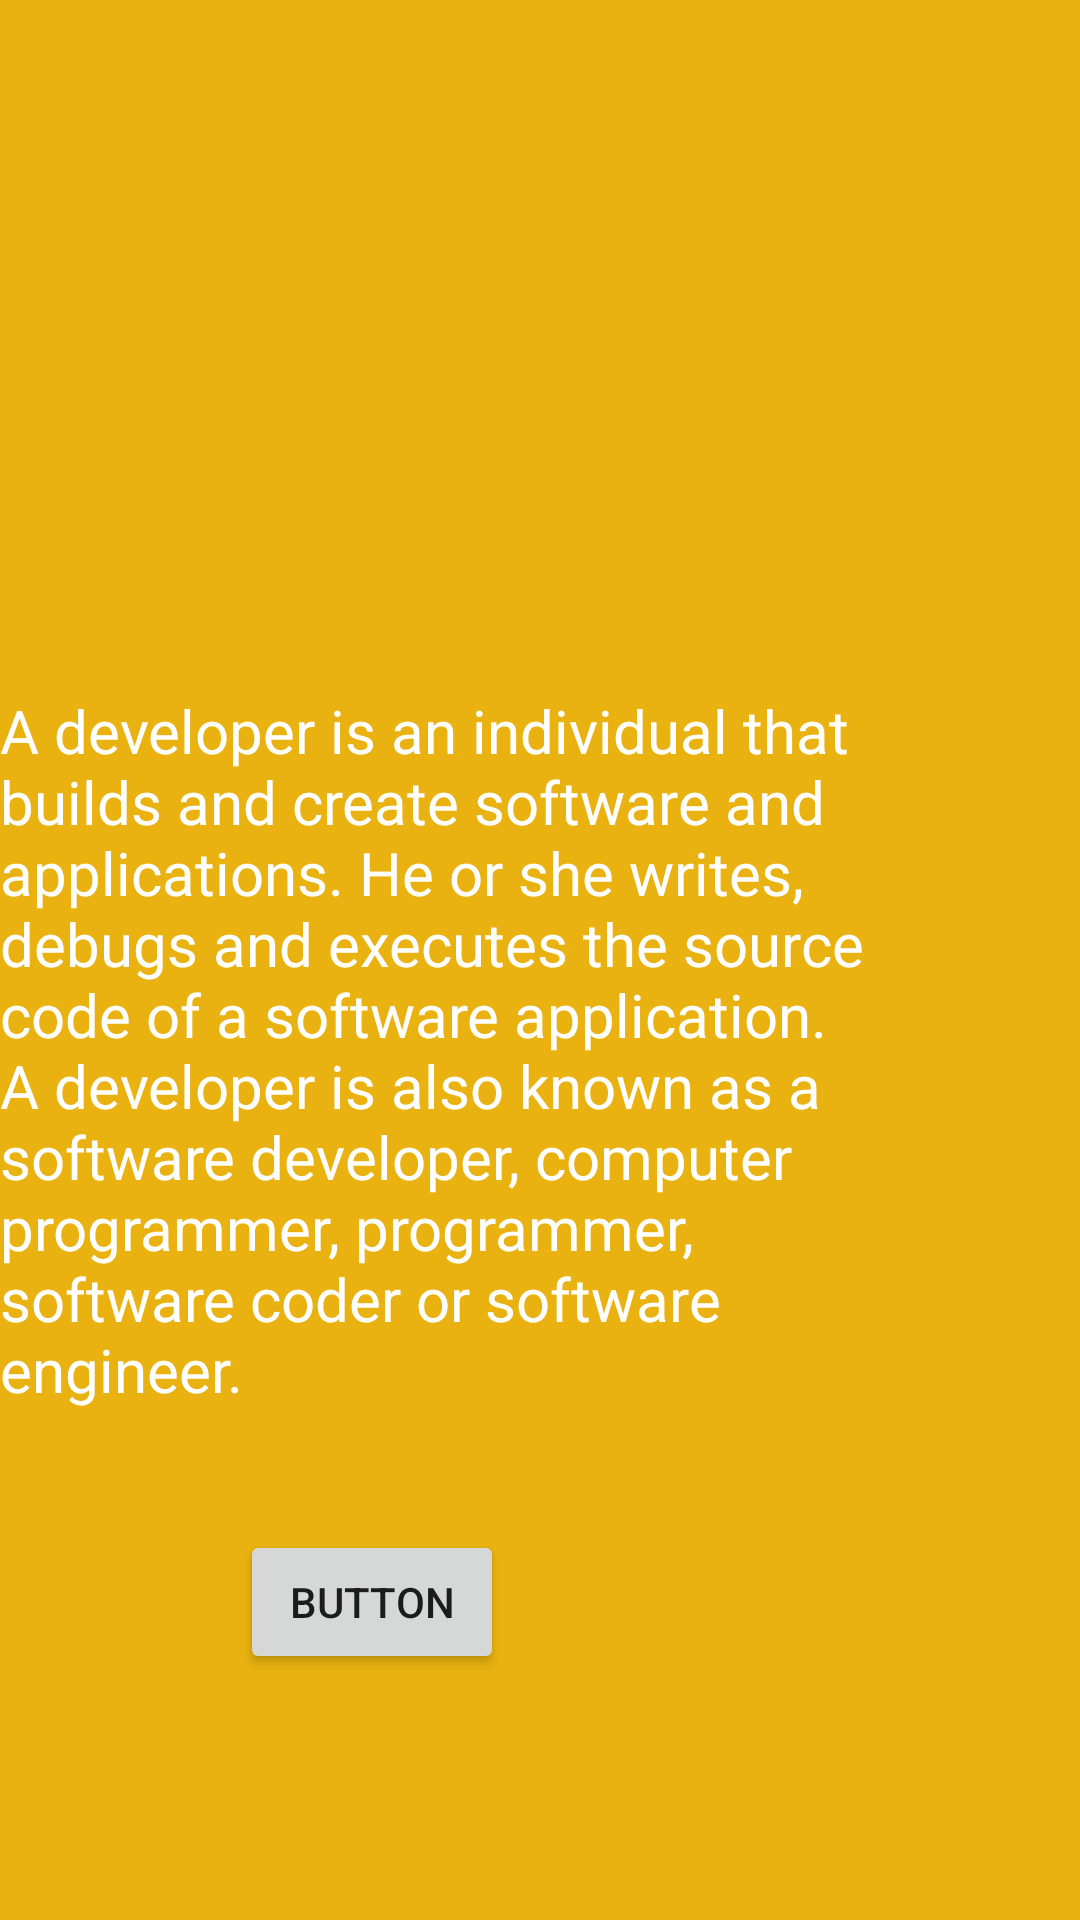

Produce the Android XML layout that renders to this screen, including the resource entries it uses.
<!-- AndroidManifest.xml: application theme Theme.Toko_Handphone -->
<!-- res/layout/fragment_profile.xml -->
<?xml version="1.0" encoding="utf-8"?>
<FrameLayout xmlns:android="http://schemas.android.com/apk/res/android"
    xmlns:app="http://schemas.android.com/apk/res-auto"
    xmlns:tools="http://schemas.android.com/tools"
    android:layout_width="match_parent"
    android:layout_height="match_parent"
    tools:context=".ProfileFragment"
    android:background="@color/Amber">


    <ScrollView
        android:layout_width="match_parent"
        android:layout_height="match_parent">

        <LinearLayout
            android:layout_width="match_parent"
            android:layout_height="wrap_content"
            android:orientation="vertical" >

            <ImageView
                android:id="@+id/imageView3"
                android:layout_width="300dp"
                android:layout_height="200dp"
                android:src="@drawable/baseline_account_circle_24" />

            <TextView
                android:id="@+id/textView4"
                android:layout_width="300dp"
                android:layout_height="300dp"
                android:gravity="fill"
                android:text="@string/Dev"
                android:textColor="@color/white"
                android:textSize="20dp" />

            <Button
                android:id="@+id/button3"
                android:layout_width="wrap_content"
                android:layout_height="wrap_content"
                android:layout_marginLeft="80dp"
                android:layout_marginTop="10dp"
                android:text="Button" />
        </LinearLayout>
    </ScrollView>

</FrameLayout>
<!-- resources referenced by this layout -->
<resources>
  <color name="Amber">#E9B210</color>
  <color name="white">#FFFFFFFF</color>
  <string name="Dev">A developer is an individual that builds and create software and applications. He or she writes, debugs and executes the source code of a software application. A developer is also known as a software developer, computer programmer, programmer, software coder or software engineer.</string>
  <style name="Theme.Toko_Handphone" parent="Theme.MaterialComponents.DayNight.NoActionBar">
          
          <item name="colorPrimary">@color/purple_500</item>
          <item name="colorPrimaryVariant">@color/purple_700</item>
          <item name="colorOnPrimary">@color/white</item>
          
          <item name="colorSecondary">@color/teal_200</item>
          <item name="colorSecondaryVariant">@color/teal_700</item>
          <item name="colorOnSecondary">@color/black</item>
          
          <item name="android:statusBarColor">?attr/colorPrimaryVariant</item>
          
      </style>
  <color name="purple_500">#FF6200EE</color>
  <color name="purple_700">#FF3700B3</color>
  <color name="teal_200">#FF03DAC5</color>
  <color name="teal_700">#FF018786</color>
  <color name="black">#FF000000</color>
</resources>
